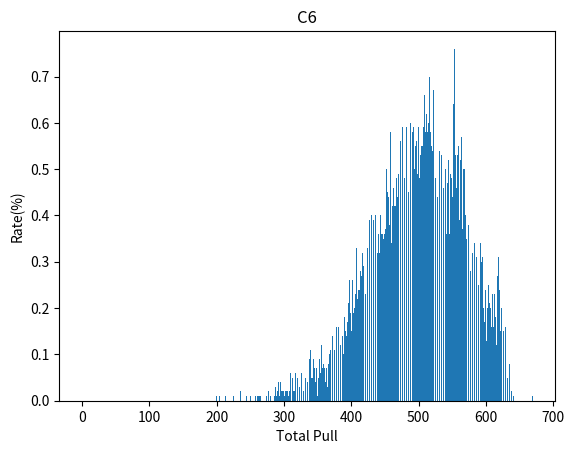

Write the Python code that produced this figure.
"""

GenshinImpactWishSimulator
[redacted]
2025/05/11

"""

from random import randint
import matplotlib.pyplot as plt
import numpy as np

#  FunctionDefinition

NumberOfTrial = 10000  # change the number if it takes longer
WishType = True  # True:Character,False:Weapons


class Wish:
    def __init__(self, NumberOfTrial: int, WishType: bool):
        self.NumberOfTrial = NumberOfTrial
        self.Constellation = 0
        self.WishTotallPull = 0
        self.SumTotalPull = 0
        self.MaxPull = 0
        self.MinPull = 0
        self.Temp = 0
        self.ResultList = []
        self.Lose = False
        if WishType:
            self.CaptureingRadiance = 0
            self.Rate = 0.6
            self.MaxConstellation = 7
            self.StartIncrease = 73
            self.IncreaseRate = 5.85
            self.PickRate = 0.5
        else:
            self.CaptureingRadiance = None
            self.Rate = 0.7
            self.MaxConstellation = 5
            self.StartIncrease = 62
            self.IncreaseRate = 5.52
            self.PickRate = 0.375

    def wish(self, Rate, WishTotallPull, StartIncrease, IncreaseRate):
        Wish = randint(0, 100000)
        if (
            Wish
            <= (Rate) * 1000
            - 1
            + max(0, WishTotallPull - StartIncrease) * 1000 * IncreaseRate
        ):
            return True
        else:
            return False

    def all_wish(self):
        for i in range(self.NumberOfTrial):
            while self.Constellation <= self.MaxConstellation:
                self.WishTotallPull += 1
                if not self.Lose:
                    if self.wish(
                        self.Rate,
                        self.WishTotallPull,
                        self.StartIncrease,
                        self.IncreaseRate,
                    ):
                        if (
                            self.CaptureingRadiance is not None
                            and self.CaptureingRadiance == 3
                        ):
                            self.Constellation += 1
                            self.WishTotallPull = 0
                        else:
                            if randint(0, 1000) <= self.PickRate * 1000:
                                self.Constellation += 1
                                self.WishTotallPull = 0
                                if self.CaptureingRadiance is not None:
                                    self.CaptureingRadiance = 0

                            else:
                                if self.CaptureingRadiance is not None:
                                    self.CaptureingRadiance += 1
                                self.Lose = True
                                self.WishTotallPull = 0

                    self.SumTotalPull += 1

                else:
                    if self.wish(
                        self.Rate,
                        self.WishTotallPull,
                        self.StartIncrease,
                        self.IncreaseRate,
                    ):
                        self.Constellation += 1
                        self.SumTotalPull += 1
                        self.WishTotallPull = 0

                    self.SumTotalPull += 1

            self.MaxPull = max(self.MaxPull, self.SumTotalPull - self.Temp)
            self.MinPull = min(self.MinPull, self.SumTotalPull - self.Temp)
            self.ResultList.append(self.SumTotalPull - self.Temp)
            self.Temp = self.SumTotalPull
            self.Constellation = 0
            self.Lose = False
        return self.ResultList, self.MaxPull, self.MinPull


class MakeGraph:
    def __init__(self):
        self.TotalPulList = []
        self.RateList = []

    def makegraph(self, MaxPull, MinPull, ResultList, WishType):
        for i in range(MinPull, MaxPull + 1):
            self.TotalPulList.append(i)

        for i in range(MinPull, MaxPull + 1):
            self.RateList.append(ResultList.count(i) / NumberOfTrial * 100)

        if WishType:
            plt.title("C6")
        else:
            plt.title("R5")

        plt.xlabel("Total Pull")
        plt.ylabel("Rate(%)")
        plt.bar(np.array(self.TotalPulList), np.array(self.RateList))
        plt.show()


if __name__ == "__main__":
    w = Wish(NumberOfTrial, WishType)
    ResultList, MaxPull, MinPull = w.all_wish()
    if WishType:
        print(
            f"C6 ave:{w.SumTotalPull / w.NumberOfTrial}primogem:{w.SumTotalPull / w.NumberOfTrial * 160}"
        )
    else:
        print(
            f"R5 ave:{w.SumTotalPull / w.NumberOfTrial}primogem:{w.SumTotalPull / w.NumberOfTrial * 160}"
        )
    g = MakeGraph()
    g.makegraph(MaxPull, MinPull, ResultList, WishType)
